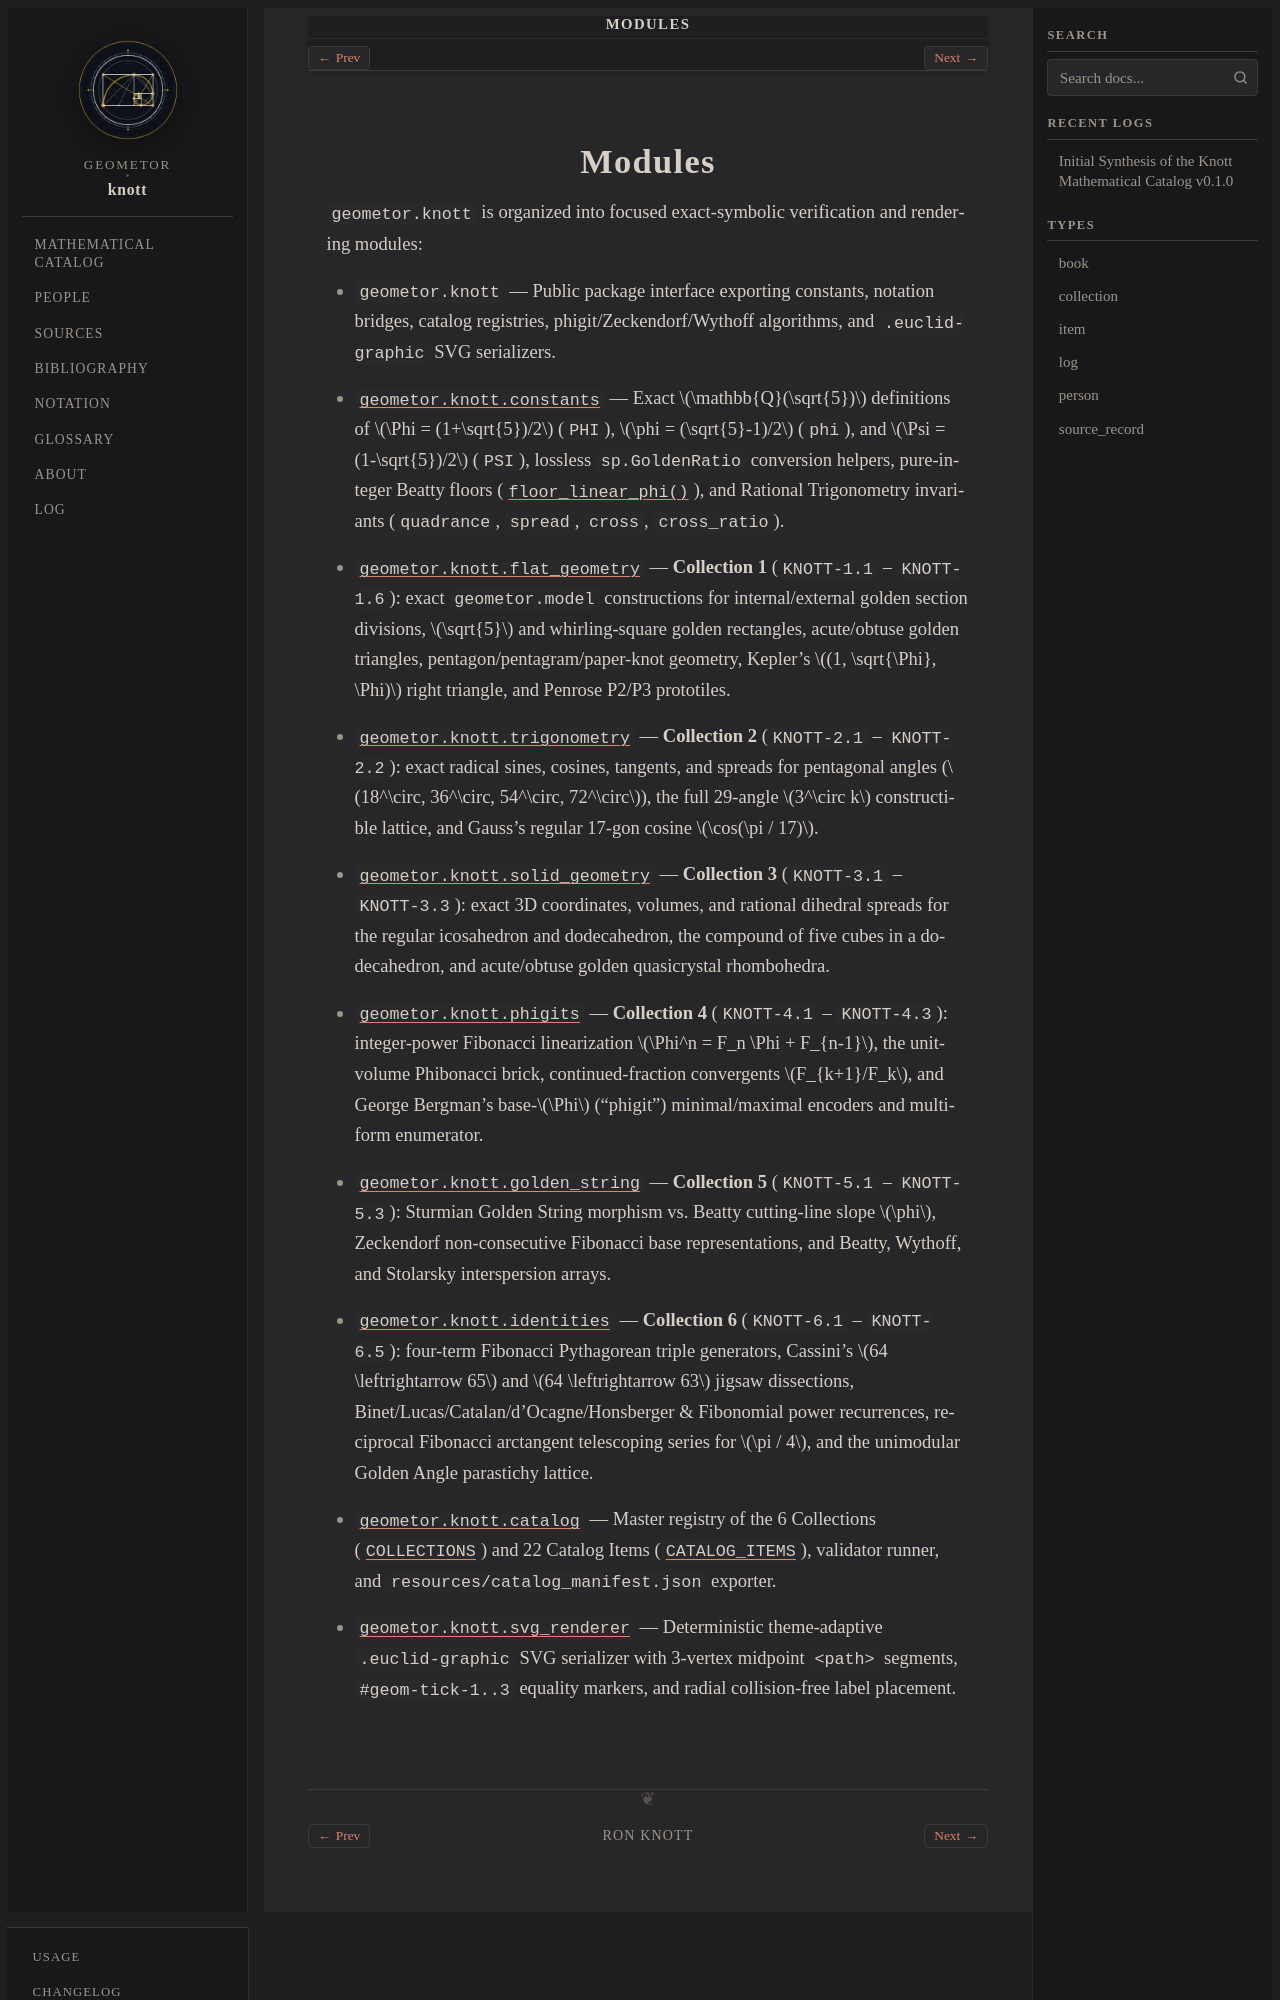

repository: geometor/knott · page: modules/index.html · generator: sphinx

:order: 40
:nav_title: Modules

=======
Modules
=======

``geometor.knott`` is organized into focused exact-symbolic verification and
rendering modules:

- :mod:`geometor.knott` — Public package interface exporting constants,
  notation bridges, catalog registries, phigit/Zeckendorf/Wythoff algorithms,
  and ``.euclid-graphic`` SVG serializers.
- :mod:`geometor.knott.constants` — Exact :math:`\mathbb{Q}(\sqrt{5})`
  definitions of :math:`\Phi = (1+\sqrt{5})/2` (``PHI``),
  :math:`\phi = (\sqrt{5}-1)/2` (``phi``), and :math:`\Psi = (1-\sqrt{5})/2`
  (``PSI``), lossless ``sp.GoldenRatio`` conversion helpers, pure-integer
  Beatty floors (:func:`~geometor.knott.constants.floor_linear_phi`), and
  Rational Trigonometry invariants (``quadrance``, ``spread``, ``cross``,
  ``cross_ratio``).
- :mod:`geometor.knott.flat_geometry` — **Collection 1** (``KNOTT-1.1`` –
  ``KNOTT-1.6``): exact ``geometor.model`` constructions for internal/external
  golden section divisions, :math:`\sqrt{5}` and whirling-square golden
  rectangles, acute/obtuse golden triangles, pentagon/pentagram/paper-knot
  geometry, Kepler's :math:`(1, \sqrt{\Phi}, \Phi)` right triangle, and Penrose
  P2/P3 prototiles.
- :mod:`geometor.knott.trigonometry` — **Collection 2** (``KNOTT-2.1`` –
  ``KNOTT-2.2``): exact radical sines, cosines, tangents, and spreads for
  pentagonal angles (:math:`18^\circ, 36^\circ, 54^\circ, 72^\circ`), the full
  29-angle :math:`3^\circ k` constructible lattice, and Gauss's regular 17-gon
  cosine :math:`\cos(\pi / 17)`.
- :mod:`geometor.knott.solid_geometry` — **Collection 3** (``KNOTT-3.1`` –
  ``KNOTT-3.3``): exact 3D coordinates, volumes, and rational dihedral spreads
  for the regular icosahedron and dodecahedron, the compound of five cubes in a
  dodecahedron, and acute/obtuse golden quasicrystal rhombohedra.
- :mod:`geometor.knott.phigits` — **Collection 4** (``KNOTT-4.1`` –
  ``KNOTT-4.3``): integer-power Fibonacci linearization
  :math:`\Phi^n = F_n \Phi + F_{n-1}`, the unit-volume Phibonacci brick,
  continued-fraction convergents :math:`F_{k+1}/F_k`, and George Bergman's
  base-:math:`\Phi` ("phigit") minimal/maximal encoders and multi-form enumerator.
- :mod:`geometor.knott.golden_string` — **Collection 5** (``KNOTT-5.1`` –
  ``KNOTT-5.3``): Sturmian Golden String morphism vs. Beatty cutting-line slope
  :math:`\phi`, Zeckendorf non-consecutive Fibonacci base representations, and
  Beatty, Wythoff, and Stolarsky interspersion arrays.
- :mod:`geometor.knott.identities` — **Collection 6** (``KNOTT-6.1`` –
  ``KNOTT-6.5``): four-term Fibonacci Pythagorean triple generators, Cassini's
  :math:`64 \leftrightarrow 65` and :math:`64 \leftrightarrow 63` jigsaw
  dissections, Binet/Lucas/Catalan/d'Ocagne/Honsberger & Fibonomial power
  recurrences, reciprocal Fibonacci arctangent telescoping series for
  :math:`\pi / 4`, and the unimodular Golden Angle parastichy lattice.
- :mod:`geometor.knott.catalog` — Master registry of the 6 Collections
  (:data:`~geometor.knott.catalog.COLLECTIONS`) and 22 Catalog Items
  (:data:`~geometor.knott.catalog.CATALOG_ITEMS`), validator runner, and
  ``resources/catalog_manifest.json`` exporter.
- :mod:`geometor.knott.svg_
